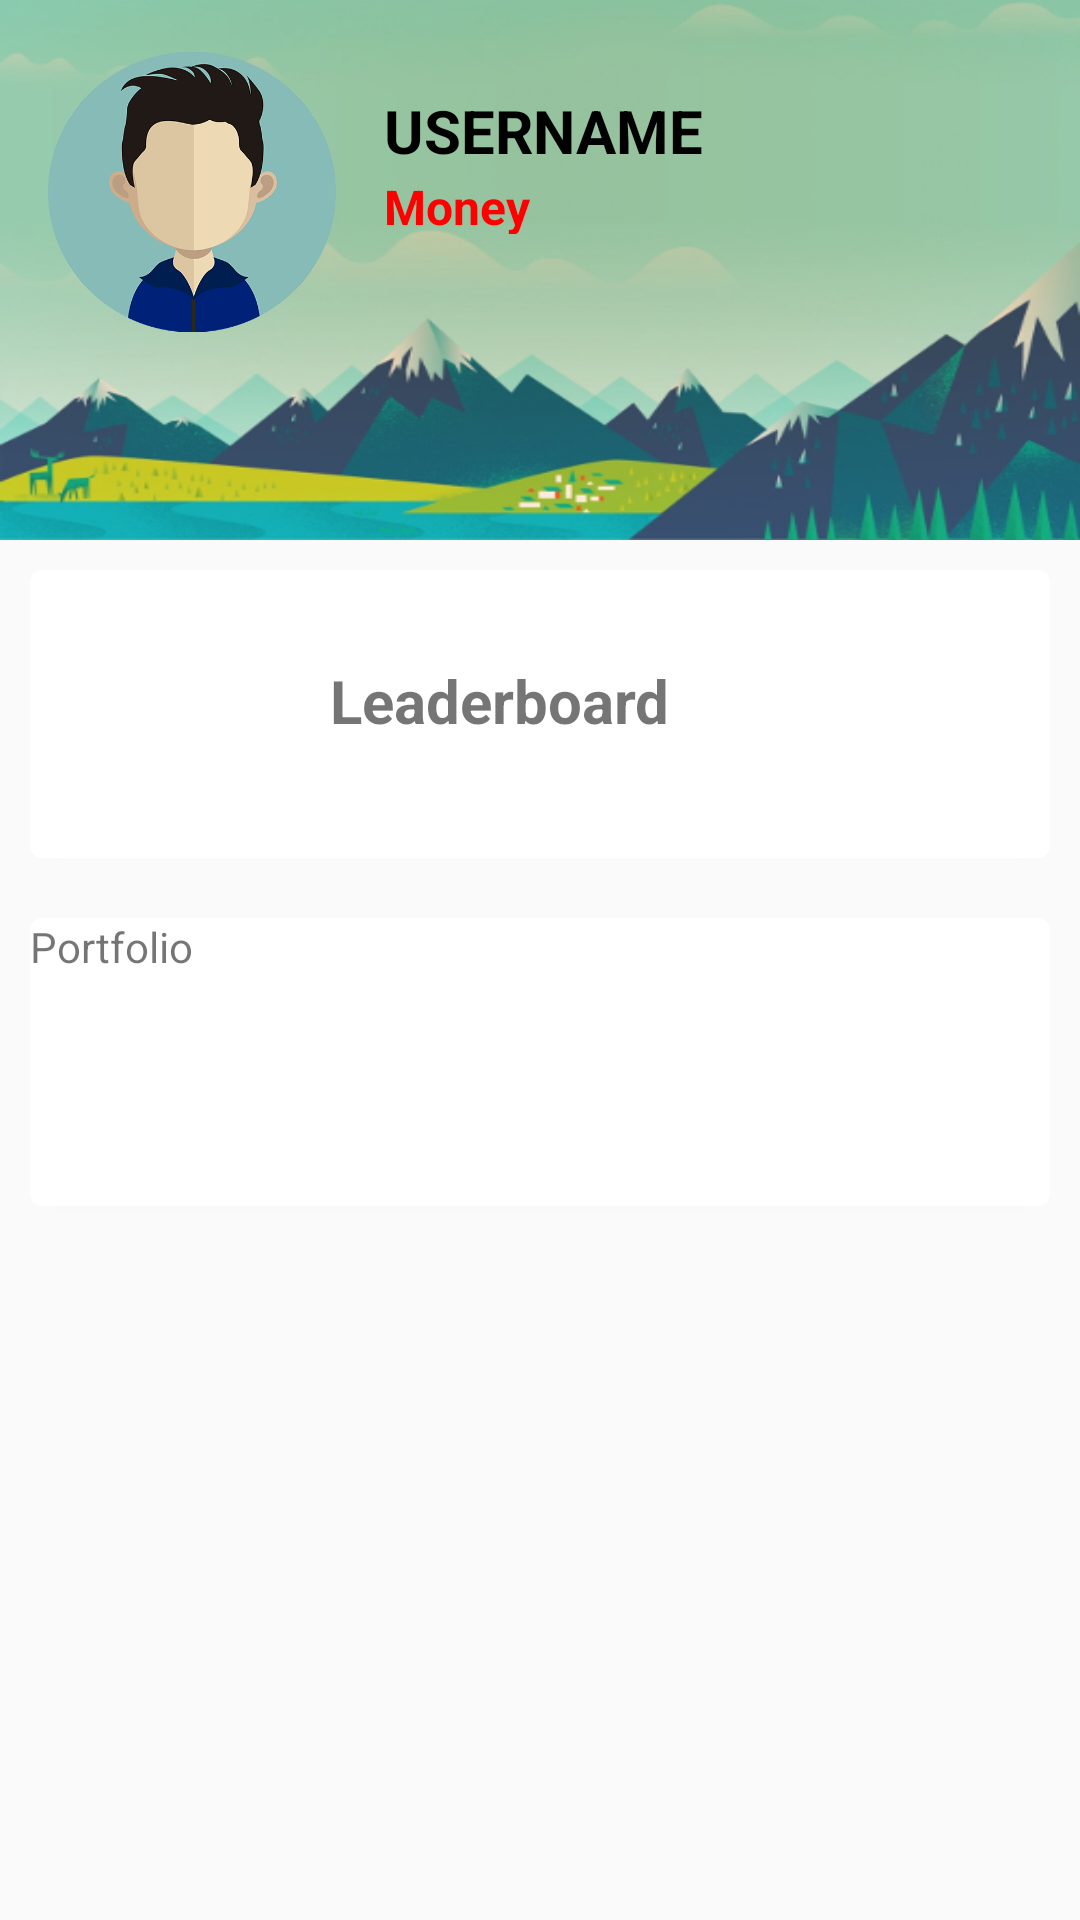

Android layout source for this screen:
<!-- AndroidManifest.xml: application theme AppTheme -->
<!-- res/layout/fragment_navigation_drawer.xml -->
<RelativeLayout xmlns:android="http://schemas.android.com/apk/res/android"
    xmlns:tools="http://schemas.android.com/tools"
    android:layout_width="match_parent"
    android:layout_height="match_parent"
    android:background="@color/background_material_light"
    tools:context="com.payu.payuapp.Navigation_Drawer">

    
    <RelativeLayout
        android:id="@+id/container_user_info"
        android:layout_width="match_parent"
        android:layout_height="180dp"
        android:background="@drawable/ic_back_image">

        <ImageView
            android:layout_width="96dp"
            android:layout_height="96dp"
            android:id="@+id/user_avatar_nav"
            android:layout_marginLeft="16dp"
            android:layout_marginTop="16dp"
            android:src="@drawable/ic_default_avatar" />
        <TextView
            android:layout_width="match_parent"
            android:layout_height="24dp"
            android:text="USERNAME"
            android:id="@+id/userName"
            
            android:layout_marginTop="30dp"
            android:layout_marginLeft="16dp"
            android:layout_marginRight="16dp"
            android:textSize="20sp"
            android:textStyle="bold"
            android:layout_toRightOf="@+id/user_avatar_nav"
            android:textColor="#000"/>
        <TextView
            android:layout_width="wrap_content"
            android:layout_height="20dp"
            android:text="Money"
            android:id="@+id/money"
            android:layout_below="@+id/userName"
            android:layout_marginTop="4dp"
            android:layout_marginLeft="16dp"
            android:layout_marginRight="16dp"
            android:textSize="16sp"
            android:textStyle="bold"
            android:textColor="#F00"
            android:layout_toRightOf="@+id/user_avatar_nav"/>
    </RelativeLayout>


    <ScrollView
        android:layout_width="match_parent"
        android:layout_height="match_parent"
        android:layout_below="@+id/container_user_info">

        <RelativeLayout
            android:layout_width="match_parent"
            android:layout_height="match_parent">

            <android.support.v7.widget.CardView xmlns:android="http://schemas.android.com/apk/res/android"
                xmlns:card_view="http://schemas.android.com/apk/res-auto"
                android:id="@+id/card_view"
                android:layout_width="match_parent"
                android:layout_height="96dp"
                android:foreground="?android:attr/selectableItemBackground"
                android:clickable="true"
                android:onClick="changeToLeaderboard"
                android:layout_margin="10dp"
                card_view:cardCornerRadius="4dp">

                <RelativeLayout
                    android:layout_width="match_parent"
                    android:layout_height="match_parent">
                    
                    <ImageView
                        android:layout_width="72dp"
                        android:layout_height="72dp"
                        android:src="@drawable/leader"
                        android:layout_margin="10dp"/>

                    <TextView
                        android:layout_width="wrap_content"
                        android:layout_height="wrap_content"
                        android:layout_marginLeft="100dp"
                        android:textSize="20dp"
                        android:layout_marginTop="30dp"
                        android:textStyle="bold"
                        android:text="@string/leaderBoard" />

                </RelativeLayout>
            </android.support.v7.widget.CardView>

            <android.support.v7.widget.CardView xmlns:android="http://schemas.android.com/apk/res/android"
                xmlns:card_view="http://schemas.android.com/apk/res-auto"
                android:id="@+id/card_view2"
                android:layout_width="match_parent"
                android:layout_below="@+id/card_view"
                android:layout_height="96dp"
                android:onClick="changeToLeaderboard"
                android:foreground="?android:attr/selectableItemBackground"
                android:clickable="true"
                android:layout_margin="10dp"
                card_view:cardCornerRadius="4dp">

                <RelativeLayout
                    android:layout_width="match_parent"
                    android:layout_height="match_parent">

                    <TextView
                        android:layout_width="match_parent"
                        android:layout_height="wrap_content"


                        android:text="@string/portfolio" />

                </RelativeLayout>
            </android.support.v7.widget.CardView>


        </RelativeLayout>


    </ScrollView>
</RelativeLayout>
<!-- resources referenced by this layout -->
<resources>
  <!-- drawable ic_back_image: png bitmap (drawable, 125516 bytes) -->
  <!-- drawable ic_default_avatar: png bitmap (drawable, 66785 bytes) -->
  <string name="leaderBoard">Leaderboard</string>
  <string name="portfolio">Portfolio</string>
  <style name="AppTheme" parent="Theme.AppCompat.Light.NoActionBar">
          
          <item name="android:colorPrimaryDark">@color/primaryColorDark</item>
          <item name="android:colorBackground">@color/background_material_light</item>
      </style>
  <color name="primaryColorDark">#00796B</color>
</resources>
